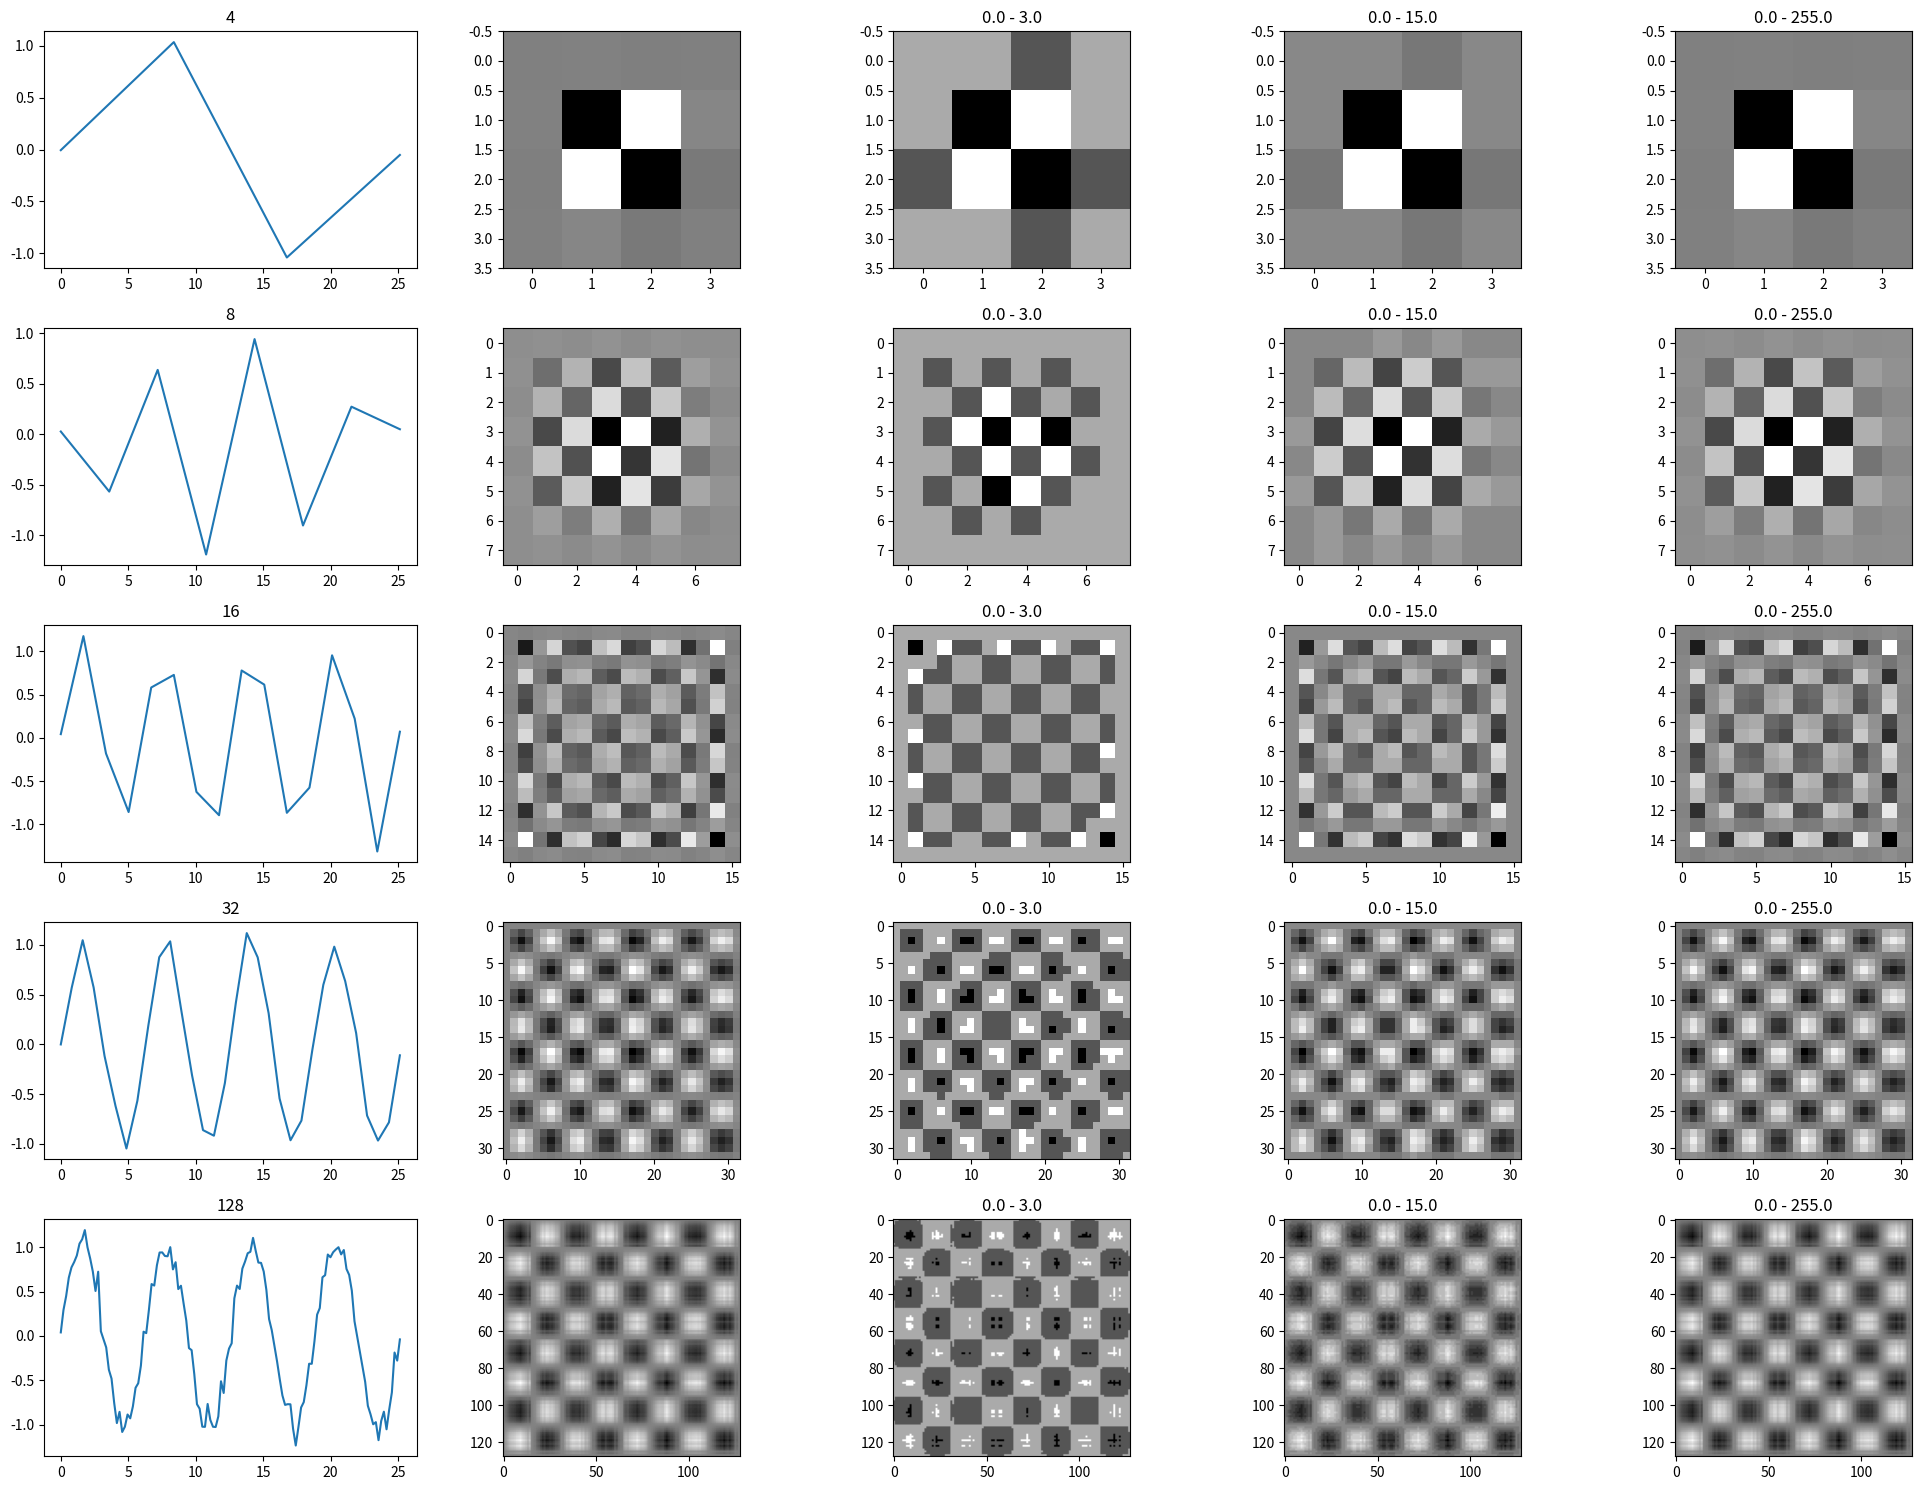

Recreate this plot in Python.
import numpy as np
import matplotlib.pyplot as plt

res = [4, 8, 16, 32, 128]
pi_num = 8
fig, ax = plt.subplots(len(res), 5, figsize=(20,15))


mu, sigma = 0, 0.1 # mean and standard deviation


for y_index, i in enumerate(res):    
    samp = np.linspace(0, pi_num*np.pi, i)
    signal = np.sin(samp) #spróbkowany sygnał sinusa linspacem-samp    

    s = np.random.normal(mu, sigma, i)
    signal = signal + s

    ax[y_index, 0].plot(samp, signal)
    ax[y_index, 0].set_title(i)
    
    img = signal[:,np.newaxis] * signal[np.newaxis,:]
    ax[y_index, 1].imshow(img, cmap='binary')

    #c1 = np.round(np.amin(signal), 3)  #normalizacja sposób 1 
    #c2 = np.round(np.amax(signal), 3)
    #img_norm = (img + c2) / (c2 - c1)
    img_norm = img                      #normalizacja sposób 2
    img_norm -= np.min(img_norm)
    img_norm /= np.max(img_norm)
    
    #obcięcie tego co wyżej niż 1 i niżej niż 0 - upewnienie się, że napewno wartości są znormalizowane
    img_norm = np.clip(img_norm, 0 , 1) 
    
    depth = [2, 4, 8]
    for x_index, i in enumerate(depth):
        dmin, dmax = (0, np.power(2,i)-1)
        digital_image = np.rint(img_norm * dmax)
        ax[y_index, x_index + 2].imshow(digital_image, cmap='binary')
        ax[y_index, x_index + 2].set_title(
                '{mini} - {maxi}'.format(
                    mini=np.round(np.min(digital_image), 3), 
                    maxi=np.round(np.max(digital_image), 3)
                    )
                )

plt.tight_layout()
plt.savefig('lab0.png')